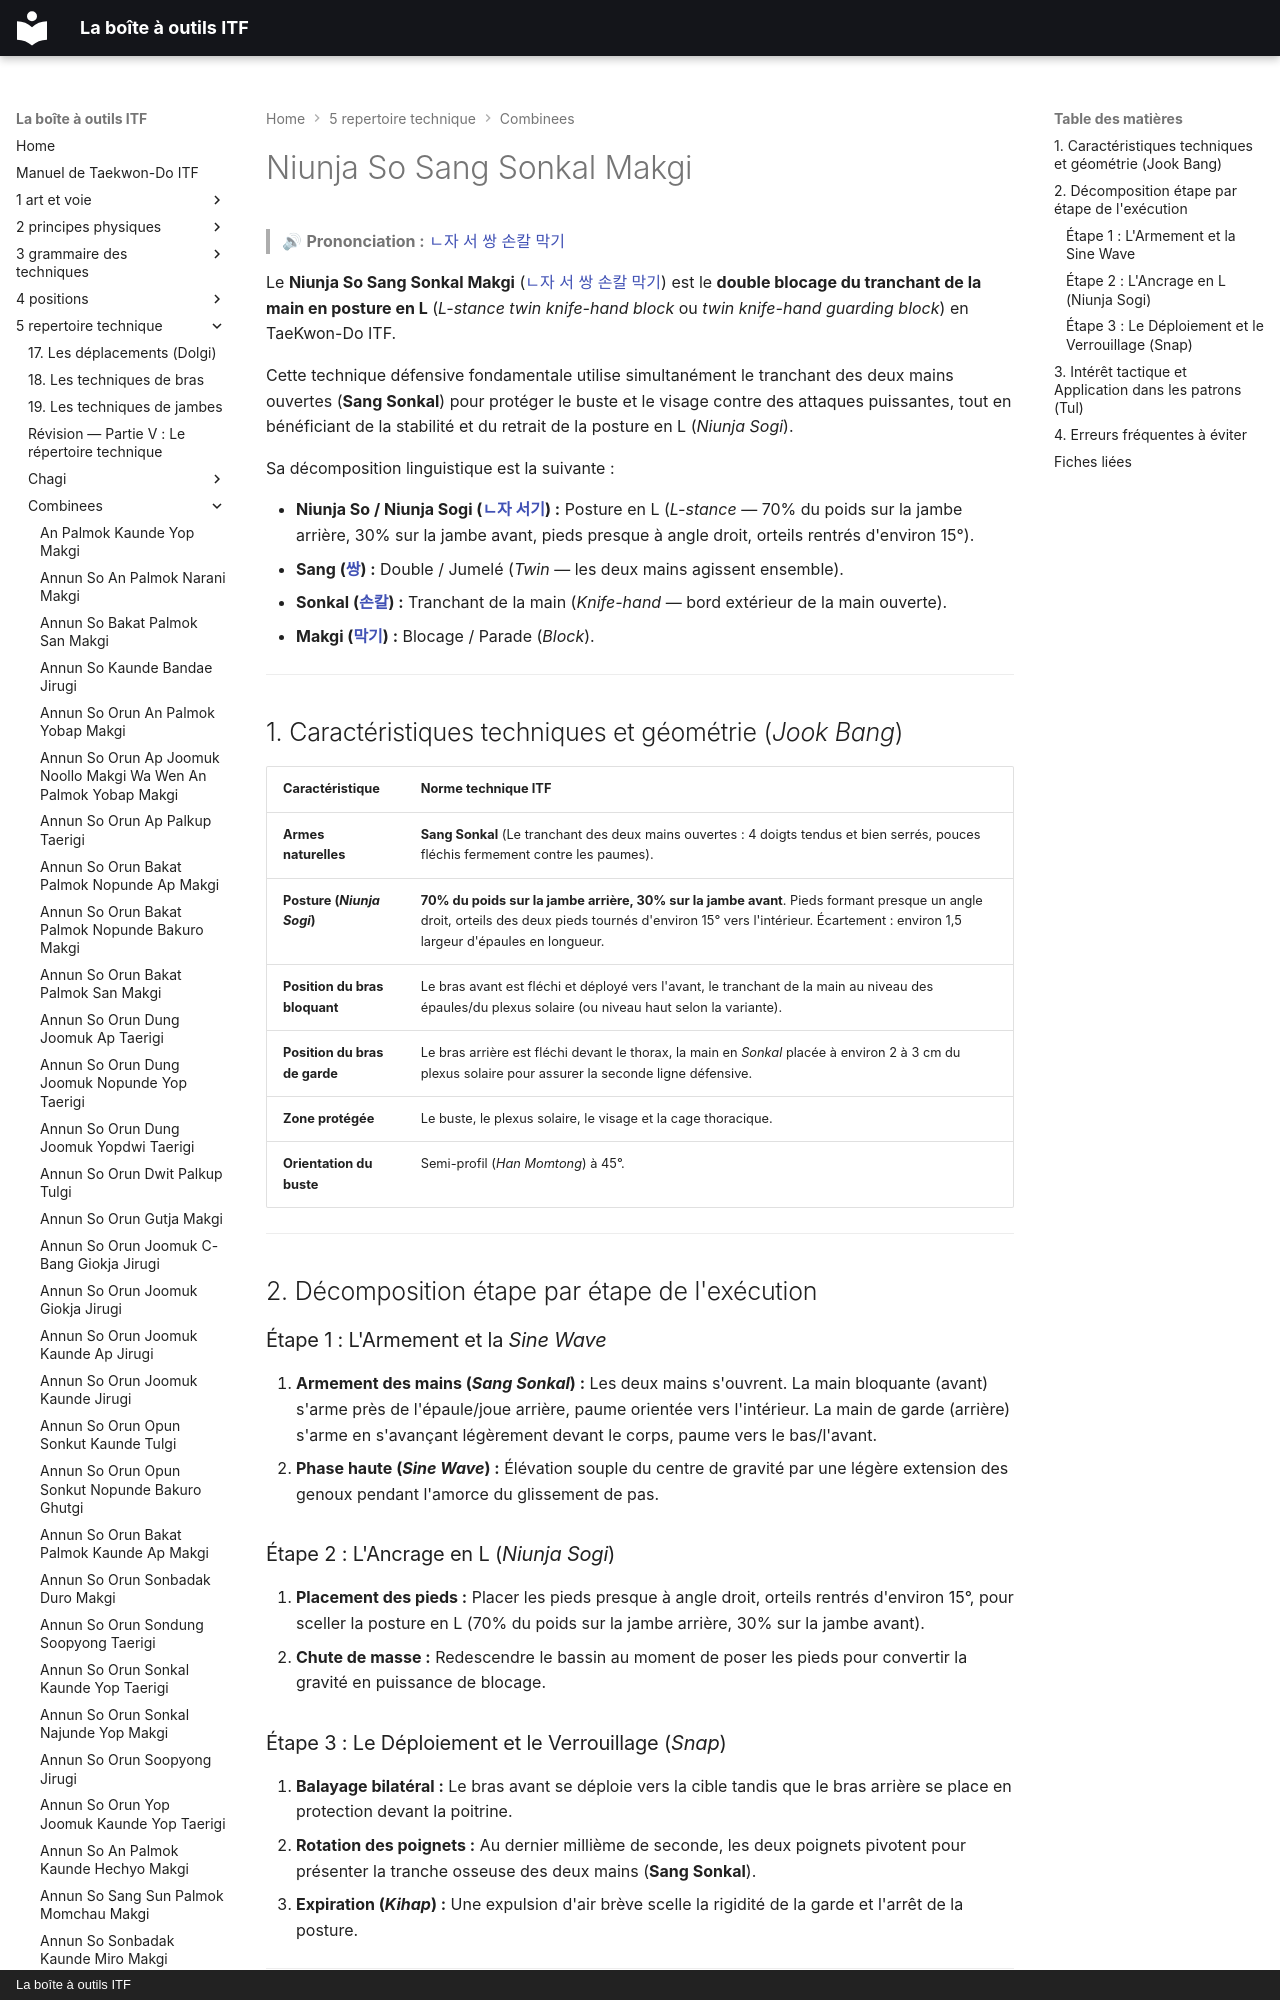

repository: yvmori1/La-boite-outils-ITF · page: 5-repertoire-technique/combinees/Niunja-So-Sang-Sonkal-Makgi/index.html · generator: mkdocs · copyright: La boîte à outils ITF

# Niunja So Sang Sonkal Makgi

> 🔊 **Prononciation :** [ㄴ자 서 쌍 손칼 막기](../../audio/Techniques/Niunja-So-Sang-Sonkal-Makgi.m4a)

Le **Niunja So Sang Sonkal Makgi** ([ㄴ자 서 쌍 손칼 막기](../../audio/Techniques/Niunja-So-Sang-Sonkal-Makgi.m4a)) est le **double blocage du tranchant de la main en posture en L** (*L-stance twin knife-hand block* ou *twin knife-hand guarding block*) en TaeKwon-Do ITF.

Cette technique défensive fondamentale utilise simultanément le tranchant des deux mains ouvertes (**Sang Sonkal**) pour protéger le buste et le visage contre des attaques puissantes, tout en bénéficiant de la stabilité et du retrait de la posture en L (*Niunja Sogi*).

Sa décomposition linguistique est la suivante :
